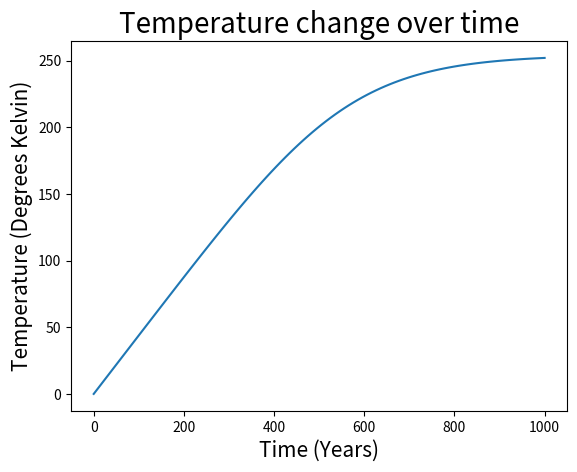

Generate this figure with matplotlib:
#This imports the desired packages.
import numpy as np
import matplotlib.pyplot as plt

#Setting up the main parameters
#Define your time interval size
timeStep = 10                      # years
waterDepth = 4000                  # meters
L = 1350                           # Watts/m^2 (Solar,Constant)
albedo = 0.3
epsilon = 1
sigma = 5.67*10**(-8)              # The Stefan-Boltzmann constant in units of W/m2 K^4
SpecificHeatCapacity = 4200        # (J/kg K) (for water)
Density = 1000                     # (kg/m^3) (for water)
Volume = waterDepth                # m^3 (of a water column with unit cross sectional area)
WaterColumnMass = Density * Volume #(kg/m^2)
HeatCapacity = SpecificHeatCapacity * WaterColumnMass #(J/m^2 K)
print("Heat capacity is : ", HeatCapacity, "J/m^2 K")

#Define the number of timesteps you want to take.
nSteps = 100
#Create empty arrays with as many spaces as the number of time steps you want to take.
#The np.zeros(size) command creates empty arrays
Heatrate = np.zeros(nSteps) #Heat content per unit time (as defined in equation 3)
HeatContent = np.zeros(nSteps) #Total heat content at each time step
T = np.zeros(nSteps) #Temperature

T[0] = 0 #Initial Temperature
HeatContent[0] = HeatCapacity * T[0] #Initial heat content (Heat content and Temperature are related by the heat capacity)

#Define a linear array whose elements are consecutive integers and range is the same as the number of time steps.
t = np.linspace(0, nSteps, nSteps)
#Now the time elapsed can simply be:
Time = t*timeStep # Time elapsed is nothing but integral multiples of the timeStep.

# A 'for' loop that iteratively determines different quantities of interest corresponding
# to each time step using the previous step's data.
for t in range (1, nSteps): # 't' has become our index
    Heatrate[t] = L*(1-albedo)/4 - epsilon * sigma * T[t-1]**4
    HeatContent[t] = HeatContent[t-1] + Heatrate[t] * 24*365*3600*timeStep
    T[t] = HeatContent[t] / HeatCapacity

Heatrate[t] = L*(1-albedo)/4 - epsilon * sigma * T[t-1]**4 #[t-1] indicates we're referring to the previous time step

HeatContent[t] = HeatContent[t-1] + Heatrate[t] * 24*365*3600*timeStep

T[t] = HeatContent[t] / HeatCapacity

plt.plot(Time, T)
plt.rcParams['figure.figsize']=[14,10] # Function to control Figure size
plt.title("Temperature change over time", fontsize = '20')
plt.ylabel("Temperature (Degrees Kelvin)", fontsize='15')
#plt.ylabel("Temperature (Degrees Celcius)", fontsize='15') # Try doing an extra graph to show values in degrees Celcius so the result is more intuitive for participants more used to thinking in these degrees
plt.xlabel("Time (Years)", fontsize='15')
plt.show()
